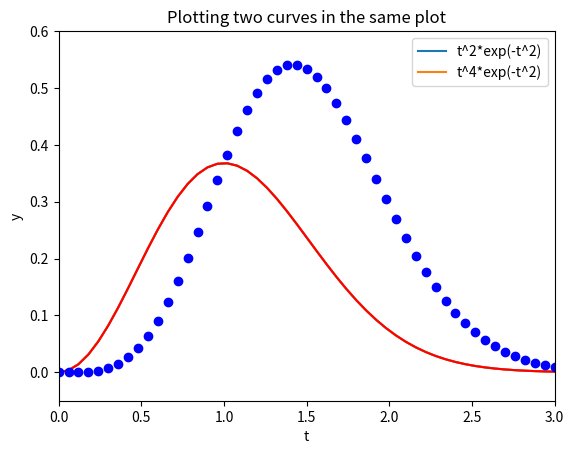
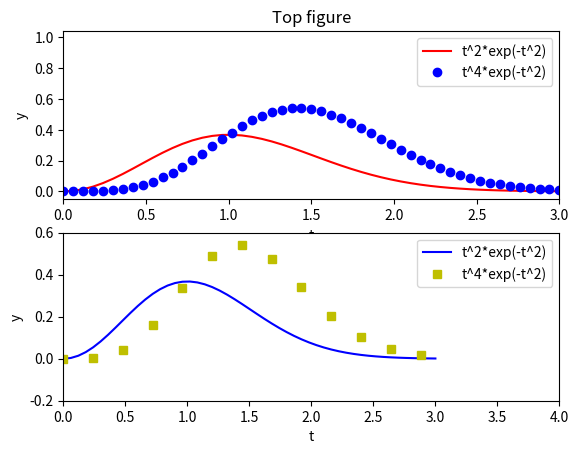

Write the Python code that produced these figures, in order.
import numpy as np
import matplotlib.pyplot as plt

raw_input=lambda  x: None

def f(t):
    return t**2*np.exp(-t**2)

t = np.linspace(0, 3, 51)    # 51 points between 0 and 3
y = np.zeros(len(t))         # allocate y with float elements
y = f(t)                     # compute all f values at once
plt.plot(t, y)

plt.savefig('tmp1.pdf') # produce PDF
plt.savefig('tmp1.png') # produce PNG

plt.show()
raw_input('Press the Return key to quit: ')

#plt.plot(t, y)
#plt.legend(['t^2*exp(-t^2)'])
plt.plot(t, y, label='t^2*exp(-t^2)')
plt.xlabel('t')
plt.ylabel('y')
plt.axis([0, 3, -0.05, 0.6])   # [tmin, tmax, ymin, ymax]
plt.title('My First Matplotlib Demo')
plt.show()
plt.savefig('tmp2.pdf') # produce PDF
raw_input('Press the Return key to quit: ')


# Multiple curves

def f1(t):
    return t**2*np.exp(-t**2)

def f2(t):
    return t**2*f1(t)

t = np.linspace(0, 3, 51)
y1 = f1(t)
y2 = f2(t)

plt.plot(t, y1, 'r-')
plt.plot(t, y2, 'bo')
plt.xlabel('t')
plt.ylabel('y')
plt.legend(['t^2*exp(-t^2)', 't^4*exp(-t^2)'])
plt.title('Plotting two curves in the same plot')
plt.savefig('tmp3.pdf')
plt.show()

# multiple plots
plt.figure()
plt.subplot(2, 1, 1)
t = np.linspace(0, 3, 51)
y1 = f1(t)
y2 = f2(t)

plt.plot(t, y1, 'r-', t, y2, 'bo')
plt.xlabel('t')
plt.ylabel('y')
plt.axis([t[0], t[-1], min(y2)-0.05, max(y2)+0.5])
plt.legend(['t^2*exp(-t^2)', 't^4*exp(-t^2)'])
plt.title('Top figure')

plt.subplot(2, 1, 2)
t3 = t[::4]
y3 = f2(t3)

plt.plot(t, y1, 'b-', t3, y3, 'ys')
plt.xlabel('t')
plt.ylabel('y')
plt.axis([0, 4, -0.2, 0.6])
plt.legend(['t^2*exp(-t^2)', 't^4*exp(-t^2)'])
#plt.title('Bottom figure')
plt.savefig('tmp4.pdf')
plt.show()

raw_input('Press the Return key to quit: ')
